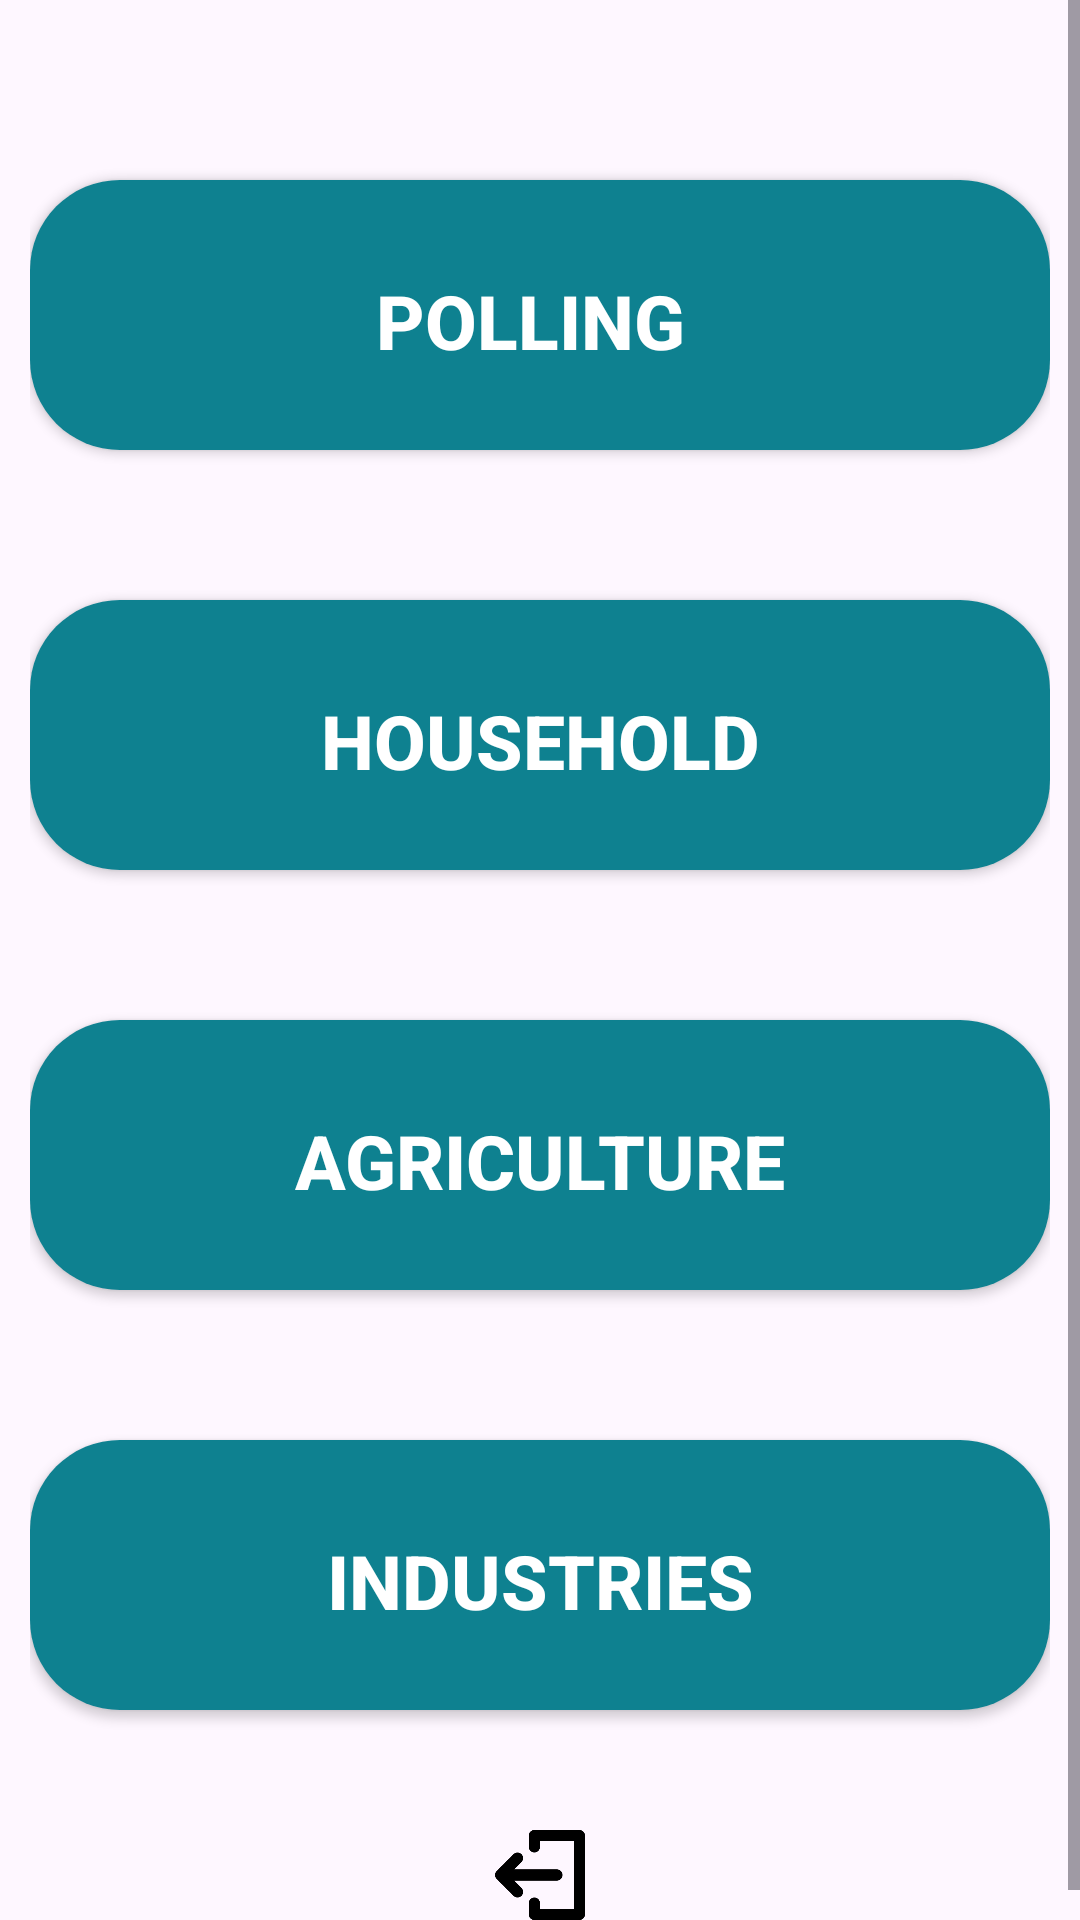

Produce the Android XML layout that renders to this screen, including the resource entries it uses.
<!-- AndroidManifest.xml: application theme Theme.Material3.Light -->
<!-- res/layout/activity_page1.xml -->
<?xml version="1.0" encoding="utf-8"?>
<LinearLayout xmlns:android="http://schemas.android.com/apk/res/android"
    xmlns:app="http://schemas.android.com/apk/res-auto"
    xmlns:tools="http://schemas.android.com/tools"
    android:layout_width="match_parent"
    android:layout_height="match_parent"
    android:gravity="center"
    android:orientation="vertical"
    tools:context=".page1">

    <ScrollView
        android:layout_width="match_parent"
        android:layout_height="wrap_content">

        <LinearLayout
            android:layout_width="match_parent"
            android:layout_height="wrap_content"
            android:layout_margin="10dp"
            android:orientation="vertical">




            <androidx.appcompat.widget.AppCompatButton
                android:id="@+id/g1"
                android:layout_width="match_parent"
                android:layout_height="90dp"
                android:layout_marginTop="50dp"
                android:layout_marginBottom="50dp"
                android:background="@drawable/bt"
                android:elevation="30dp"
                android:padding="30dp"
                android:text="POLLING "
                android:textAlignment="center"
                android:textColor="@color/white"
                android:textSize="25dp"
                android:textStyle="bold"></androidx.appcompat.widget.AppCompatButton>

            <androidx.appcompat.widget.AppCompatButton
                android:id="@+id/g2"
                android:layout_width="match_parent"
                android:layout_height="90dp"
                android:layout_marginBottom="50dp"
                android:background="@drawable/bt"
                android:elevation="30dp"
                android:padding="30dp"
                android:text="HOUSEHOLD"
                android:textAlignment="center"
                android:textColor="@color/white"
                android:textSize="25dp"
                android:textStyle="bold"
                tools:ignore="SpeakableTextPresentCheck"></androidx.appcompat.widget.AppCompatButton>

            <androidx.appcompat.widget.AppCompatButton
                android:id="@+id/g3"
                android:layout_width="match_parent"
                android:layout_height="90dp"
                android:layout_marginBottom="50dp"
                android:background="@drawable/bt"
                android:elevation="30dp"
                android:padding="30dp"
                android:text="AGRICULTURE"
                android:textAlignment="center"
                android:textColor="@color/white"
                android:textSize="25dp"
                android:textStyle="bold"
                tools:ignore="SpeakableTextPresentCheck"></androidx.appcompat.widget.AppCompatButton>

            <androidx.appcompat.widget.AppCompatButton
                android:id="@+id/g4"
                android:layout_width="match_parent"
                android:layout_height="90dp"
                android:background="@drawable/bt"
                android:elevation="30dp"
                android:padding="30dp"
                android:text="INDUSTRIES"
                android:textAlignment="center"
                android:textColor="@color/white"
                android:textSize="25dp"
                android:textStyle="bold"
                tools:ignore="SpeakableTextPresentCheck">

            </androidx.appcompat.widget.AppCompatButton>

            <LinearLayout
                android:layout_width="wrap_content"
                android:layout_height="wrap_content"
                android:layout_gravity="center"
                android:padding="10sp"
                android:layout_marginTop="30sp">
                <ImageView
                    android:id="@+id/logout"
                    android:layout_width="30dp"
                    android:layout_height="30dp"
                    android:src="@drawable/img_7"></ImageView>
            </LinearLayout>

        </LinearLayout>

    </ScrollView>


</LinearLayout>
<!-- resources referenced by this layout -->
<resources>
  <color name="white">#FFFFFFFF</color>
  <!-- drawable bt (drawable) -->
  <?xml version="1.0" encoding="utf-8"?>
  <shape xmlns:android="http://schemas.android.com/apk/res/android">
      <solid android:color="#0E8190"></solid>
      <corners android:radius="30dp"></corners>
  </shape>
  <!-- drawable img_7: png bitmap (drawable, 3377 bytes) -->
</resources>
